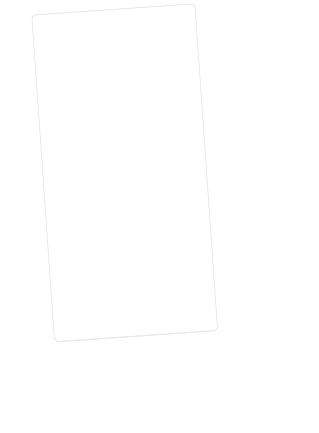
t = 0.00 s
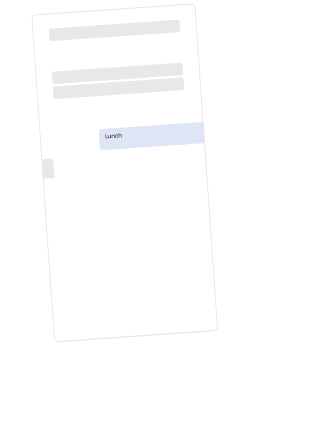
t = 1.00 s
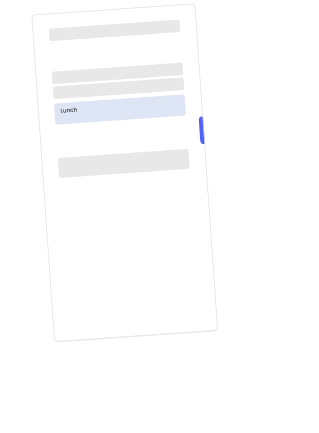
t = 2.00 s
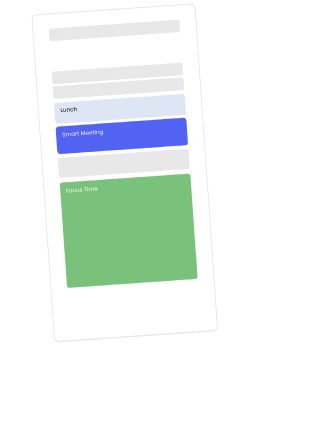
t = 3.00 s
t = 4.00 s: frame unchanged from t = 3.00 s, image omitted
t = 5.00 s: frame unchanged from t = 0.00 s, image omitted

The animated SVG that drew these frames (rendered in a browser with its animation timeline set to each time). Animation: 20 SMIL elements (animate=3,animateMotion=7,animateTransform=10); one cycle of 5.00 s, repeats indefinitely.

<svg xmlns="http://www.w3.org/2000/svg" xmlns:xlink="http://www.w3.org/1999/xlink" preserveAspectRatio="xMidYMid meet" width="650" height="860" viewBox="-35 -20 800 1350" style="width:100%;height:100%; overflow:visible; transform: rotate(-4deg);"><defs><animateMotion repeatCount="indefinite" dur="5s" begin="0s" xlink:href="#_R_G_L_0_G_L_2_G_L_5_G" fill="freeze" keyTimes="0;0.1666667;0.3;0.6;1" path="M-252.24 626.01 C-252.24,626.01 -252.24,626.01 -252.24,626.01 C-252.24,626.01 261.76,626.01 261.76,626.01 C261.76,626.01 261.76,626.01 261.76,626.01 C261.76,626.01 261.76,626.01 261.76,626.01 " keyPoints="0;0;1;1;1" keySplines="0.333 0 0.667 1;0.333 0 0.667 1;0.333 0.333 0.833 0.833;0 0 0 0" calcMode="spline"/><animateTransform repeatCount="indefinite" dur="5s" begin="0s" xlink:href="#_R_G_L_0_G_L_2_G_L_5_G" fill="freeze" attributeName="transform" from="0.738 -99.007" to="0.738 -99.007" type="translate" additive="sum" keyTimes="0;1" values="0.738 -99.007;0.738 -99.007" keySplines="0 0 1 1" calcMode="spline"/><animateMotion repeatCount="indefinite" dur="5s" begin="0s" xlink:href="#_R_G_L_0_G_L_2_G_L_4_G" fill="freeze" keyTimes="0;0.38;0.4733333;0.6;1" path="M782.5 542.7 C782.5,542.7 782.5,542.7 782.5,542.7 C782.5,542.7 262.5,542.7 262.5,542.7 C262.5,542.7 262.5,542.7 262.5,542.7 C262.5,542.7 262.5,542.7 262.5,542.7 " keyPoints="0;0;1;1;1" keySplines="0.333 0 0.667 1;0.333 0 0.667 1;0.333 0.333 0.833 0.833;0 0 0 0" calcMode="spline"/><animateTransform repeatCount="indefinite" dur="5s" begin="0s" xlink:href="#_R_G_L_0_G_L_2_G_L_4_G" fill="freeze" attributeName="transform" from="-262.5 -337.068" to="-262.5 -337.068" type="translate" additive="sum" keyTimes="0;1" values="-262.5 -337.068;-262.5 -337.068" keySplines="0 0 1 1" calcMode="spline"/><animateMotion repeatCount="indefinite" dur="5s" begin="0s" xlink:href="#_R_G_L_0_G_L_2_G_L_3_G" fill="freeze" keyTimes="0;0.1333333;0.2333333;0.3333333;0.4066667;0.4466667;0.6;1" path="M792.5 553.49 C792.5,553.49 792.5,553.49 792.5,553.49 C792.5,553.49 262.5,553.49 262.5,553.49 C262.5,553.49 262.5,553.49 262.5,553.49 C262.5,553.49 262.5,459.49 262.5,459.49 C262.5,459.49 262.5,459.49 262.5,459.49 C262.5,459.49 262.5,459.49 262.5,459.49 C262.5,459.49 262.5,459.49 262.5,459.49 " keyPoints="0;0;0.85;0.85;1;1;1;1" keySplines="0.333 0 0.667 1;0.333 0 0.667 1;0.333 0.333 0.667 0.667;0.333 0 0.667 1;0.333 0.333 0.833 0.833;0.167 0.167 0.833 0.833;0 0 0 0" calcMode="spline"/><animateTransform repeatCount="indefinite" dur="5s" begin="0s" xlink:href="#_R_G_L_0_G_L_2_G_L_3_G" fill="freeze" attributeName="transform" from="-262.5 -256.17" to="-262.5 -256.17" type="translate" additive="sum" keyTimes="0;1" values="-262.5 -256.17;-262.5 -256.17" keySplines="0 0 1 1" calcMode="spline"/><animateMotion repeatCount="indefinite" dur="5s" begin="0s" xlink:href="#_R_G_L_0_G_L_2_G_L_2_G" fill="freeze" keyTimes="0;0.1;0.2;1" path="M-268.24 385.09 C-268.24,385.09 -268.24,385.09 -268.24,385.09 C-268.24,385.09 261.76,385.09 261.76,385.09 C261.76,385.09 261.76,385.09 261.76,385.09 " keyPoints="0;0;1;1" keySplines="0.333 0 0.667 1;0.333 0 0.667 1;0.333 0.333 0.667 0.667" calcMode="spline"/><animateTransform repeatCount="indefinite" dur="5s" begin="0s" xlink:href="#_R_G_L_0_G_L_2_G_L_2_G" fill="freeze" attributeName="transform" from="1 0.63468" to="1 0.63468" type="scale" additive="sum" keyTimes="0;1" values="1 0.63468;1 0.63468" keySplines="0 0 1 1" calcMode="spline"/><animateTransform repeatCount="indefinite" dur="5s" begin="0s" xlink:href="#_R_G_L_0_G_L_2_G_L_2_G" fill="freeze" attributeName="transform" from="0.738 -99.007" to="0.738 -99.007" type="translate" additive="sum" keyTimes="0;1" values="0.738 -99.007;0.738 -99.007" keySplines="0 0 1 1" calcMode="spline"/><animateMotion repeatCount="indefinite" dur="5s" begin="0s" xlink:href="#_R_G_L_0_G_L_2_G_L_1_G" fill="freeze" keyTimes="0;0.0666667;0.1666667;1" path="M781.76 337.41 C781.76,337.41 781.76,337.41 781.76,337.41 C781.76,337.41 261.76,337.41 261.76,337.41 C261.76,337.41 261.76,337.41 261.76,337.41 " keyPoints="0;0;1;1" keySplines="0.333 0 0.667 1;0.333 0 0.667 1;0.333 0.333 0.667 0.667" calcMode="spline"/><animateTransform repeatCount="indefinite" dur="5s" begin="0s" xlink:href="#_R_G_L_0_G_L_2_G_L_1_G" fill="freeze" attributeName="transform" from="1 0.63468" to="1 0.63468" type="scale" additive="sum" keyTimes="0;1" values="1 0.63468;1 0.63468" keySplines="0 0 1 1" calcMode="spline"/><animateTransform repeatCount="indefinite" dur="5s" begin="0s" xlink:href="#_R_G_L_0_G_L_2_G_L_1_G" fill="freeze" attributeName="transform" from="0.738 -99.007" to="0.738 -99.007" type="translate" additive="sum" keyTimes="0;1" values="0.738 -99.007;0.738 -99.007" keySplines="0 0 1 1" calcMode="spline"/><animateMotion repeatCount="indefinite" dur="5s" begin="0s" xlink:href="#_R_G_L_0_G_L_2_G_L_0_G" fill="freeze" keyTimes="0;0.0333333;0.1333333;0.6;1" path="M-258.24 199.49 C-258.24,199.49 -258.24,199.49 -258.24,199.49 C-258.24,199.49 261.76,199.49 261.76,199.49 C261.76,199.49 261.76,199.49 261.76,199.49 C261.76,199.49 261.76,199.49 261.76,199.49 " keyPoints="0;0;1;1;1" keySplines="0.333 0 0.667 1;0.333 0 0.667 1;0.333 0.333 0.833 0.833;0 0 0 0" calcMode="spline"/><animateTransform repeatCount="indefinite" dur="5s" begin="0s" xlink:href="#_R_G_L_0_G_L_2_G_L_0_G" fill="freeze" attributeName="transform" from="1 0.63468" to="1 0.63468" type="scale" additive="sum" keyTimes="0;1" values="1 0.63468;1 0.63468" keySplines="0 0 1 1" calcMode="spline"/><animateTransform repeatCount="indefinite" dur="5s" begin="0s" xlink:href="#_R_G_L_0_G_L_2_G_L_0_G" fill="freeze" attributeName="transform" from="0.738 -99.007" to="0.738 -99.007" type="translate" additive="sum" keyTimes="0;1" values="0.738 -99.007;0.738 -99.007" keySplines="0 0 1 1" calcMode="spline"/><animate repeatCount="indefinite" dur="5s" begin="0s" xlink:href="#_R_G_L_0_G_L_2_G" fill="freeze" attributeName="opacity" from="1" to="0.01" keyTimes="0;0.98;1" values="1;1;0.01" keySplines="0.333 0 0.667 1;0.333 0 0.667 1" calcMode="spline"/><animate repeatCount="indefinite" dur="5s" begin="0s" xlink:href="#_R_G_L_0_G_L_1_G" fill="freeze" attributeName="opacity" from="1" to="0.01" keyTimes="0;0.98;1" values="1;1;0.01" keySplines="0.333 0 0.667 1;0.333 0 0.667 1" calcMode="spline"/><animateMotion repeatCount="indefinite" dur="5s" begin="0s" xlink:href="#_R_G_L_0_G_L_1_G" fill="freeze" keyTimes="0;0.4666667;0.6;1" path="M262.5 1599.79 C262.5,1599.79 262.5,1599.79 262.5,1599.79 C262.5,1599.79 262.5,705.79 262.5,705.79 C262.5,705.79 262.5,705.79 262.5,705.79 " keyPoints="0;0;1;1" keySplines="0.333 0 0.667 1;0.333 0 0.667 1;0 0 0 0" calcMode="spline"/><animateTransform repeatCount="indefinite" dur="5s" begin="0s" xlink:href="#_R_G_L_0_G_L_1_G" fill="freeze" attributeName="transform" from="-262.5 -826.189" to="-262.5 -826.189" type="translate" additive="sum" keyTimes="0;1" values="-262.5 -826.189;-262.5 -826.189" keySplines="0 0 1 1" calcMode="spline"/><animate attributeType="XML" attributeName="opacity" dur="5s" from="0" to="1" xlink:href="#time_group"/><clipPath id="crop-x">
  <rect x="0" y="0" width="525" height="50000" />
</clipPath></defs><g clip-path="url(#crop-x)"><g id="_R_G"><g id="_R_G_L_0_G"><g id="_R_G_L_0_G_L_3_G" transform=" translate(262.5, 525) translate(-0.826, 0.494)"><path id="_R_G_L_0_G_L_3_G_D_0_P_0" fill="#ffffff" fill-opacity="1" fill-rule="nonzero" d=" M262.95 -509.52 C262.95,-509.52 262.95,508.53 262.95,508.53 C262.95,516.81 256.23,523.53 247.95,523.53 C247.95,523.53 -246.3,523.53 -246.3,523.53 C-254.58,523.53 -261.3,516.81 -261.3,508.53 C-261.3,508.53 -261.3,-509.52 -261.3,-509.52 C-261.3,-517.8 -254.58,-524.52 -246.3,-524.52 C-246.3,-524.52 247.95,-524.52 247.95,-524.52 C256.23,-524.52 262.95,-517.8 262.95,-509.52z "/><path id="_R_G_L_0_G_L_3_G_D_1_P_0" stroke="#e8e8e8" stroke-linecap="round" stroke-linejoin="round" fill="none" stroke-width="3" stroke-opacity="1" d=" M262.95 -509.52 C262.95,-509.52 262.95,508.53 262.95,508.53 C262.95,516.81 256.23,523.53 247.95,523.53 C247.95,523.53 -246.3,523.53 -246.3,523.53 C-254.58,523.53 -261.3,516.81 -261.3,508.53 C-261.3,508.53 -261.3,-509.52 -261.3,-509.52 C-261.3,-517.8 -254.58,-524.52 -246.3,-524.52 C-246.3,-524.52 247.95,-524.52 247.95,-524.52 C256.23,-524.52 262.95,-517.8 262.95,-509.52z "/></g><g id="_R_G_L_0_G_L_2_G" transform=" translate(262.5, 394) translate(-262.5, -525)"><g id="_R_G_L_0_G_L_2_G_L_5_G"><path id="_R_G_L_0_G_L_2_G_L_5_G_D_0_P_0" fill="#e8e8e8" fill-opacity="1" fill-rule="nonzero" d=" M208.74 75.17 C208.74,75.17 208.74,122.84 208.74,122.84 C208.74,127.26 205.16,130.84 200.74,130.84 C200.74,130.84 -202.22,130.84 -202.22,130.84 C-206.64,130.84 -210.22,127.26 -210.22,122.84 C-210.22,122.84 -210.22,75.17 -210.22,75.17 C-210.22,70.76 -206.64,67.17 -202.22,67.17 C-202.22,67.17 200.74,67.17 200.74,67.17 C205.16,67.17 208.74,70.76 208.74,75.17z "/></g><g id="_R_G_L_0_G_L_2_G_L_4_G"><g id="_R_G_L_0_G_L_2_G_L_4_G_L_1_G" transform=" translate(261.762, 332.3) scale(1, 1.38809) translate(0.738, -99.007)"><path id="_R_G_L_0_G_L_2_G_L_4_G_L_1_G_D_0_P_0" fill="#5263f3" fill-opacity="1" fill-rule="nonzero" d=" M208.74 75.17 C208.74,75.17 208.74,122.84 208.74,122.84 C208.74,127.26 205.16,130.84 200.74,130.84 C200.74,130.84 -202.22,130.84 -202.22,130.84 C-206.64,130.84 -210.22,127.26 -210.22,122.84 C-210.22,122.84 -210.22,75.17 -210.22,75.17 C-210.22,70.76 -206.64,67.17 -202.22,67.17 C-202.22,67.17 200.74,67.17 200.74,67.17 C205.16,67.17 208.74,70.76 208.74,75.17z "/></g><g id="_R_G_L_0_G_L_2_G_L_4_G_L_0_G" transform=" translate(122.41, 314.267) translate(33.841, 10.918)"><path id="_R_G_L_0_G_L_2_G_L_4_G_L_0_G_D_0_P_0" fill="#ffffff" fill-opacity="1" fill-rule="nonzero" d=" M44.09 -9.1 C44.09,-8.36 43.94,-7.7 43.64,-7.15 C43.34,-6.59 42.93,-6.16 42.43,-5.87 C41.92,-5.57 41.35,-5.43 40.74,-5.43 C40.13,-5.43 39.57,-5.57 39.07,-5.87 C38.56,-6.16 38.16,-6.59 37.86,-7.15 C37.56,-7.7 37.41,-8.36 37.41,-9.12 C37.41,-9.86 37.56,-10.51 37.86,-11.06 C38.16,-11.61 38.56,-12.03 39.07,-12.32 C39.57,-12.61 40.13,-12.75 40.74,-12.75 C41.35,-12.75 41.92,-12.61 42.43,-12.31 C42.93,-12.02 43.34,-11.6 43.64,-11.04 C43.94,-10.49 44.09,-9.84 44.09,-9.1z  M40.42 -14.18 C39.54,-14.18 38.75,-13.97 38.03,-13.55 C37.32,-13.13 36.76,-12.53 36.35,-11.77 C35.94,-11.01 35.74,-10.13 35.74,-9.12 C35.74,-8.12 35.94,-7.23 36.35,-6.45 C36.76,-5.67 37.32,-5.07 38.03,-4.64 C38.75,-4.2 39.54,-3.99 40.42,-3.99 C41.27,-3.99 42.01,-4.18 42.65,-4.56 C43.29,-4.95 43.77,-5.43 44.09,-6 C44.09,-6 44.09,-3.93 44.09,-3.93 C44.09,-2.91 43.81,-2.12 43.24,-1.56 C42.67,-0.99 41.93,-0.71 41.03,-0.71 C40.24,-0.71 39.56,-0.89 39,-1.26 C38.43,-1.63 38.06,-2.11 37.88,-2.71 C37.88,-2.71 36.26,-2.71 36.26,-2.71 C36.42,-1.65 36.93,-0.82 37.79,-0.21 C38.65,0.4 39.73,0.71 41.03,0.71 C41.98,0.71 42.81,0.51 43.52,0.12 C44.24,-0.28 44.79,-0.83 45.17,-1.53 C45.55,-2.23 45.75,-3.03 45.75,-3.93 C45.75,-3.93 45.75,-14.01 45.75,-14.01 C45.75,-14.01 44.09,-14.01 44.09,-14.01 C44.09,-14.01 44.09,-12.21 44.09,-12.21 C43.78,-12.78 43.3,-13.25 42.66,-13.62 C42.02,-13.99 41.27,-14.18 40.42,-14.18z "/><path id="_R_G_L_0_G_L_2_G_L_4_G_L_0_G_D_1_P_0" fill="#ffffff" fill-opacity="1" fill-rule="nonzero" d=" M29.64 -14.19 C28.96,-14.19 28.35,-14.06 27.79,-13.78 C27.23,-13.5 26.79,-13.11 26.47,-12.61 C26.47,-12.61 26.47,-14.01 26.47,-14.01 C26.47,-14.01 24.83,-14.01 24.83,-14.01 C24.83,-14.01 24.83,-4.15 24.83,-4.15 C24.83,-4.15 26.47,-4.15 26.47,-4.15 C26.47,-4.15 26.47,-9.6 26.47,-9.6 C26.47,-10.64 26.72,-11.42 27.23,-11.96 C27.74,-12.5 28.43,-12.77 29.29,-12.77 C30.15,-12.77 30.82,-12.51 31.31,-11.99 C31.8,-11.47 32.05,-10.71 32.05,-9.73 C32.05,-9.73 32.05,-4.15 32.05,-4.15 C32.05,-4.15 33.67,-4.15 33.67,-4.15 C33.67,-4.15 33.67,-9.96 33.67,-9.96 C33.67,-11.33 33.3,-12.38 32.55,-13.1 C31.81,-13.83 30.84,-14.19 29.64,-14.19z "/><path id="_R_G_L_0_G_L_2_G_L_4_G_L_0_G_D_2_P_0" fill="#ffffff" fill-opacity="1" fill-rule="nonzero" d=" M20.4 -14.01 C20.4,-14.01 20.4,-4.15 20.4,-4.15 C20.4,-4.15 22.04,-4.15 22.04,-4.15 C22.04,-4.15 22.04,-14.01 22.04,-14.01 C22.04,-14.01 20.4,-14.01 20.4,-14.01z  M21.25 -15.62 C21.55,-15.62 21.8,-15.72 22.01,-15.94 C22.22,-16.16 22.33,-16.42 22.33,-16.73 C22.33,-17.04 22.22,-17.31 22.01,-17.52 C21.8,-17.74 21.55,-17.85 21.25,-17.85 C20.94,-17.85 20.67,-17.74 20.46,-17.52 C20.24,-17.31 20.13,-17.04 20.13,-16.73 C20.13,-16.42 20.24,-16.16 20.46,-15.94 C20.67,-15.72 20.94,-15.62 21.25,-15.62z "/><path id="_R_G_L_0_G_L_2_G_L_4_G_L_0_G_D_3_P_0" fill="#ffffff" fill-opacity="1" fill-rule="nonzero" d=" M18.42 -12.66 C18.42,-12.66 18.42,-14.01 18.42,-14.01 C18.42,-14.01 15.85,-14.01 15.85,-14.01 C15.85,-14.01 15.85,-16.5 15.85,-16.5 C15.85,-16.5 14.21,-16.5 14.21,-16.5 C14.21,-16.5 14.21,-14.01 14.21,-14.01 C14.21,-14.01 12.93,-14.01 12.93,-14.01 C12.93,-14.01 12.93,-12.66 12.93,-12.66 C12.93,-12.66 14.21,-12.66 14.21,-12.66 C14.21,-12.66 14.21,-6.85 14.21,-6.85 C14.21,-5.89 14.44,-5.2 14.89,-4.78 C15.35,-4.36 16.03,-4.15 16.95,-4.15 C16.95,-4.15 18.42,-4.15 18.42,-4.15 C18.42,-4.15 18.42,-5.54 18.42,-5.54 C18.42,-5.54 17.22,-5.54 17.22,-5.54 C16.71,-5.54 16.36,-5.63 16.15,-5.83 C15.95,-6.03 15.85,-6.37 15.85,-6.85 C15.85,-6.85 15.85,-12.66 15.85,-12.66 C15.85,-12.66 18.42,-12.66 18.42,-12.66z "/><path id="_R_G_L_0_G_L_2_G_L_4_G_L_0_G_D_4_P_0" fill="#ffffff" fill-opacity="1" fill-rule="nonzero" d=" M10 -9.8 C10,-9.8 3.77,-9.8 3.77,-9.8 C3.85,-10.74 4.19,-11.47 4.77,-12 C5.35,-12.53 6.06,-12.79 6.88,-12.79 C7.46,-12.79 7.99,-12.67 8.46,-12.44 C8.93,-12.2 9.31,-11.86 9.58,-11.41 C9.86,-10.96 10,-10.43 10,-9.8z  M11.69 -9.46 C11.69,-10.36 11.5,-11.17 11.11,-11.88 C10.72,-12.59 10.16,-13.16 9.44,-13.56 C8.72,-13.97 7.89,-14.18 6.96,-14.18 C6,-14.18 5.15,-13.97 4.41,-13.55 C3.67,-13.14 3.1,-12.55 2.69,-11.78 C2.28,-11.01 2.08,-10.12 2.08,-9.1 C2.08,-8.08 2.29,-7.18 2.71,-6.41 C3.13,-5.63 3.71,-5.04 4.45,-4.62 C5.18,-4.2 6.02,-3.99 6.96,-3.99 C8.13,-3.99 9.12,-4.28 9.91,-4.88 C10.7,-5.47 11.23,-6.24 11.49,-7.19 C11.49,-7.19 9.73,-7.19 9.73,-7.19 C9.54,-6.64 9.2,-6.2 8.73,-5.87 C8.25,-5.54 7.66,-5.37 6.96,-5.37 C6.09,-5.37 5.36,-5.65 4.75,-6.19 C4.15,-6.74 3.81,-7.5 3.75,-8.47 C3.75,-8.47 11.64,-8.47 11.64,-8.47 C11.67,-8.82 11.69,-9.15 11.69,-9.46z "/><path id="_R_G_L_0_G_L_2_G_L_4_G_L_0_G_D_5_P_0" fill="#ffffff" fill-opacity="1" fill-rule="nonzero" d=" M-1.16 -9.8 C-1.16,-9.8 -7.39,-9.8 -7.39,-9.8 C-7.31,-10.74 -6.97,-11.47 -6.39,-12 C-5.81,-12.53 -5.1,-12.79 -4.28,-12.79 C-3.7,-12.79 -3.17,-12.67 -2.7,-12.44 C-2.23,-12.2 -1.85,-11.86 -1.58,-11.41 C-1.3,-10.96 -1.16,-10.43 -1.16,-9.8z  M0.53 -9.46 C0.53,-10.36 0.34,-11.17 -0.05,-11.88 C-0.44,-12.59 -1,-13.16 -1.72,-13.56 C-2.44,-13.97 -3.27,-14.18 -4.2,-14.18 C-5.16,-14.18 -6.01,-13.97 -6.75,-13.55 C-7.49,-13.14 -8.06,-12.55 -8.47,-11.78 C-8.88,-11.01 -9.08,-10.12 -9.08,-9.1 C-9.08,-8.08 -8.87,-7.18 -8.45,-6.41 C-8.03,-5.63 -7.45,-5.04 -6.71,-4.62 C-5.98,-4.2 -5.14,-3.99 -4.2,-3.99 C-3.03,-3.99 -2.04,-4.28 -1.25,-4.88 C-0.46,-5.47 0.07,-6.24 0.33,-7.19 C0.33,-7.19 -1.43,-7.19 -1.43,-7.19 C-1.62,-6.64 -1.96,-6.2 -2.43,-5.87 C-2.9,-5.54 -3.5,-5.37 -4.2,-5.37 C-5.07,-5.37 -5.8,-5.65 -6.41,-6.19 C-7.01,-6.74 -7.35,-7.5 -7.41,-8.47 C-7.41,-8.47 0.48,-8.47 0.48,-8.47 C0.51,-8.82 0.53,-9.15 0.53,-9.46z "/><path id="_R_G_L_0_G_L_2_G_L_4_G_L_0_G_D_6_P_0" fill="#ffffff" fill-opacity="1" fill-rule="nonzero" d=" M-12.99 -16.61 C-12.99,-16.61 -17.6,-6.31 -17.6,-6.31 C-17.6,-6.31 -22.2,-16.61 -22.2,-16.61 C-22.2,-16.61 -23.97,-16.61 -23.97,-16.61 C-23.97,-16.61 -23.97,-4.15 -23.97,-4.15 C-23.97,-4.15 -22.33,-4.15 -22.33,-4.15 C-22.33,-4.15 -22.33,-13.46 -22.33,-13.46 C-22.33,-13.46 -18.17,-4.15 -18.17,-4.15 C-18.17,-4.15 -17.02,-4.15 -17.02,-4.15 C-17.02,-4.15 -12.88,-13.44 -12.88,-13.44 C-12.88,-13.44 -12.88,-4.15 -12.88,-4.15 C-12.88,-4.15 -11.24,-4.15 -11.24,-4.15 C-11.24,-4.15 -11.24,-16.61 -11.24,-16.61 C-11.24,-16.61 -12.99,-16.61 -12.99,-16.61z "/><path id="_R_G_L_0_G_L_2_G_L_4_G_L_0_G_D_7_P_0" fill="#ffffff" fill-opacity="1" fill-rule="nonzero" d=" M-30.75 -12.66 C-30.75,-12.66 -30.75,-14.01 -30.75,-14.01 C-30.75,-14.01 -33.33,-14.01 -33.33,-14.01 C-33.33,-14.01 -33.33,-16.5 -33.33,-16.5 C-33.33,-16.5 -34.97,-16.5 -34.97,-16.5 C-34.97,-16.5 -34.97,-14.01 -34.97,-14.01 C-34.97,-14.01 -36.24,-14.01 -36.24,-14.01 C-36.24,-14.01 -36.24,-12.66 -36.24,-12.66 C-36.24,-12.66 -34.97,-12.66 -34.97,-12.66 C-34.97,-12.66 -34.97,-6.85 -34.97,-6.85 C-34.97,-5.89 -34.74,-5.2 -34.28,-4.78 C-33.83,-4.36 -33.14,-4.15 -32.23,-4.15 C-32.23,-4.15 -30.75,-4.15 -30.75,-4.15 C-30.75,-4.15 -30.75,-5.54 -30.75,-5.54 C-30.75,-5.54 -31.96,-5.54 -31.96,-5.54 C-32.46,-5.54 -32.82,-5.63 -33.02,-5.83 C-33.23,-6.03 -33.33,-6.37 -33.33,-6.85 C-33.33,-6.85 -33.33,-12.66 -33.33,-12.66 C-33.33,-12.66 -30.75,-12.66 -30.75,-12.66z "/><path id="_R_G_L_0_G_L_2_G_L_4_G_L_0_G_D_8_P_0" fill="#ffffff" fill-opacity="1" fill-rule="nonzero" d=" M-40.4 -12.41 C-40.4,-12.41 -40.4,-14.01 -40.4,-14.01 C-40.4,-14.01 -42.04,-14.01 -42.04,-14.01 C-42.04,-14.01 -42.04,-4.15 -42.04,-4.15 C-42.04,-4.15 -40.4,-4.15 -40.4,-4.15 C-40.4,-4.15 -40.4,-9.51 -40.4,-9.51 C-40.4,-11.51 -39.48,-12.5 -37.65,-12.5 C-37.65,-12.5 -37.22,-12.5 -37.22,-12.5 C-37.22,-12.5 -37.22,-14.19 -37.22,-14.19 C-37.98,-14.19 -38.63,-14.04 -39.17,-13.73 C-39.7,-13.41 -40.11,-12.98 -40.4,-12.41z "/><path id="_R_G_L_0_G_L_2_G_L_4_G_L_0_G_D_9_P_0" fill="#ffffff" fill-opacity="1" fill-rule="nonzero" d=" M-46.47 -9.1 C-46.47,-8.36 -46.62,-7.7 -46.92,-7.15 C-47.22,-6.59 -47.62,-6.16 -48.13,-5.87 C-48.64,-5.57 -49.2,-5.43 -49.82,-5.43 C-50.43,-5.43 -50.99,-5.57 -51.49,-5.87 C-51.99,-6.16 -52.4,-6.59 -52.7,-7.15 C-53,-7.7 -53.15,-8.36 -53.15,-9.12 C-53.15,-9.86 -53,-10.51 -52.7,-11.06 C-52.4,-11.61 -51.99,-12.03 -51.49,-12.32 C-50.99,-12.61 -50.43,-12.75 -49.82,-12.75 C-49.2,-12.75 -48.64,-12.61 -48.13,-12.31 C-47.62,-12.02 -47.22,-11.6 -46.92,-11.04 C-46.62,-10.49 -46.47,-9.84 -46.47,-9.1z  M-54.82 -9.12 C-54.82,-8.12 -54.62,-7.23 -54.21,-6.45 C-53.8,-5.67 -53.24,-5.07 -52.53,-4.64 C-51.83,-4.2 -51.03,-3.99 -50.16,-3.99 C-49.31,-3.99 -48.56,-4.18 -47.92,-4.55 C-47.27,-4.93 -46.79,-5.41 -46.47,-5.99 C-46.47,-5.99 -46.47,-4.15 -46.47,-4.15 C-46.47,-4.15 -44.81,-4.15 -44.81,-4.15 C-44.81,-4.15 -44.81,-14.01 -44.81,-14.01 C-44.81,-14.01 -46.47,-14.01 -46.47,-14.01 C-46.47,-14.01 -46.47,-12.21 -46.47,-12.21 C-46.78,-12.78 -47.25,-13.25 -47.89,-13.62 C-48.53,-13.99 -49.28,-14.18 -50.14,-14.18 C-51.02,-14.18 -51.81,-13.97 -52.52,-13.55 C-53.24,-13.13 -53.8,-12.53 -54.21,-11.77 C-54.62,-11.01 -54.82,-10.13 -54.82,-9.12z "/><path id="_R_G_L_0_G_L_2_G_L_4_G_L_0_G_D_10_P_0" fill="#ffffff" fill-opacity="1" fill-rule="nonzero" d=" M-60.89 -14.19 C-61.67,-14.19 -62.37,-14 -63.01,-13.62 C-63.65,-13.23 -64.1,-12.69 -64.38,-12 C-64.69,-12.72 -65.16,-13.26 -65.8,-13.64 C-66.44,-14.01 -67.17,-14.19 -68,-14.19 C-68.66,-14.19 -69.26,-14.06 -69.81,-13.78 C-70.35,-13.5 -70.79,-13.11 -71.11,-12.59 C-71.11,-12.59 -71.11,-14.01 -71.11,-14.01 C-71.11,-14.01 -72.75,-14.01 -72.75,-14.01 C-72.75,-14.01 -72.75,-4.15 -72.75,-4.15 C-72.75,-4.15 -71.11,-4.15 -71.11,-4.15 C-71.11,-4.15 -71.11,-9.59 -71.11,-9.59 C-71.11,-10.62 -70.86,-11.41 -70.35,-11.95 C-69.85,-12.5 -69.17,-12.77 -68.32,-12.77 C-67.49,-12.77 -66.84,-12.51 -66.35,-11.99 C-65.86,-11.47 -65.62,-10.71 -65.62,-9.73 C-65.62,-9.73 -65.62,-4.15 -65.62,-4.15 C-65.62,-4.15 -64,-4.15 -64,-4.15 C-64,-4.15 -64,-9.59 -64,-9.59 C-64,-10.62 -63.75,-11.41 -63.24,-11.95 C-62.74,-12.5 -62.06,-12.77 -61.21,-12.77 C-60.38,-12.77 -59.72,-12.51 -59.24,-11.99 C-58.75,-11.47 -58.51,-10.71 -58.51,-9.73 C-58.51,-9.73 -58.51,-4.15 -58.51,-4.15 C-58.51,-4.15 -56.89,-4.15 -56.89,-4.15 C-56.89,-4.15 -56.89,-9.96 -56.89,-9.96 C-56.89,-10.88 -57.06,-11.65 -57.41,-12.29 C-57.76,-12.92 -58.23,-13.4 -58.83,-13.72 C-59.43,-14.03 -60.12,-14.19 -60.89,-14.19z "/><path id="_R_G_L_0_G_L_2_G_L_4_G_L_0_G_D_11_P_0" fill="#ffffff" fill-opacity="1" fill-rule="nonzero" d=" M-79.34 -4.02 C-78.47,-4.02 -77.72,-4.19 -77.09,-4.53 C-76.45,-4.86 -75.97,-5.3 -75.65,-5.84 C-75.32,-6.38 -75.16,-6.96 -75.16,-7.57 C-75.16,-8.36 -75.34,-8.99 -75.7,-9.45 C-76.06,-9.91 -76.49,-10.25 -77,-10.48 C-77.5,-10.7 -78.17,-10.92 -78.99,-11.15 C-79.68,-11.34 -80.21,-11.51 -80.59,-11.66 C-80.96,-11.81 -81.28,-12.03 -81.54,-12.32 C-81.8,-12.61 -81.93,-12.98 -81.93,-13.44 C-81.93,-14.07 -81.71,-14.57 -81.28,-14.92 C-80.85,-15.28 -80.29,-15.45 -79.61,-15.45 C-78.87,-15.45 -78.29,-15.27 -77.84,-14.9 C-77.4,-14.54 -77.15,-14.12 -77.09,-13.64 C-77.09,-13.64 -75.29,-13.64 -75.29,-13.64 C-75.38,-14.61 -75.81,-15.39 -76.56,-15.98 C-77.31,-16.56 -78.27,-16.86 -79.44,-16.86 C-80.26,-16.86 -80.98,-16.71 -81.61,-16.43 C-82.24,-16.14 -82.73,-15.73 -83.08,-15.2 C-83.43,-14.67 -83.6,-14.07 -83.6,-13.38 C-83.6,-12.6 -83.42,-11.98 -83.07,-11.52 C-82.72,-11.06 -82.29,-10.72 -81.79,-10.5 C-81.29,-10.29 -80.63,-10.07 -79.8,-9.86 C-79.13,-9.68 -78.6,-9.51 -78.2,-9.35 C-77.81,-9.2 -77.48,-8.97 -77.21,-8.67 C-76.95,-8.37 -76.82,-7.98 -76.82,-7.5 C-76.82,-6.89 -77.04,-6.38 -77.49,-5.99 C-77.94,-5.6 -78.56,-5.41 -79.34,-5.41 C-80.15,-5.41 -80.77,-5.61 -81.2,-6.01 C-81.62,-6.41 -81.87,-6.91 -81.93,-7.5 C-81.93,-7.5 -83.67,-7.5 -83.67,-7.5 C-83.66,-6.81 -83.47,-6.21 -83.1,-5.69 C-82.73,-5.17 -82.21,-4.76 -81.56,-4.46 C-80.9,-4.17 -80.16,-4.02 -79.34,-4.02z "/></g></g><g id="_R_G_L_0_G_L_2_G_L_3_G"><g id="_R_G_L_0_G_L_2_G_L_3_G_L_1_G" transform=" translate(261.762, 247.894) scale(1, 1.06199) translate(0.738, -99.007)"><path id="_R_G_L_0_G_L_2_G_L_3_G_L_1_G_D_0_P_0" fill="#dee5f4" fill-opacity="1" fill-rule="nonzero" d=" M208.74 75.17 C208.74,75.17 208.74,122.84 208.74,122.84 C208.74,127.26 205.16,130.84 200.74,130.84 C200.74,130.84 -202.22,130.84 -202.22,130.84 C-206.64,130.84 -210.22,127.26 -210.22,122.84 C-210.22,122.84 -210.22,75.17 -210.22,75.17 C-210.22,70.76 -206.64,67.17 -202.22,67.17 C-202.22,67.17 200.74,67.17 200.74,67.17 C205.16,67.17 208.74,70.76 208.74,75.17z "/></g><g id="_R_G_L_0_G_L_2_G_L_3_G_L_0_G" transform=" translate(122.41, 238.267) translate(33.841, 10.918)"><path id="_R_G_L_0_G_L_2_G_L_3_G_L_0_G_D_0_P_0" fill="#000000" fill-opacity="1" fill-rule="nonzero" d=" M-36.68 -14.19 C-37.38,-14.19 -38.02,-14.06 -38.59,-13.78 C-39.16,-13.5 -39.61,-13.11 -39.93,-12.61 C-39.93,-12.61 -39.93,-17.47 -39.93,-17.47 C-39.93,-17.47 -41.57,-17.47 -41.57,-17.47 C-41.57,-17.47 -41.57,-4.15 -41.57,-4.15 C-41.57,-4.15 -39.93,-4.15 -39.93,-4.15 C-39.93,-4.15 -39.93,-9.6 -39.93,-9.6 C-39.93,-10.64 -39.68,-11.42 -39.17,-11.96 C-38.66,-12.5 -37.97,-12.77 -37.11,-12.77 C-36.26,-12.77 -35.58,-12.51 -35.09,-11.99 C-34.6,-11.47 -34.35,-10.71 -34.35,-9.73 C-34.35,-9.73 -34.35,-4.15 -34.35,-4.15 C-34.35,-4.15 -32.73,-4.15 -32.73,-4.15 C-32.73,-4.15 -32.73,-9.96 -32.73,-9.96 C-32.73,-10.88 -32.9,-11.65 -33.25,-12.29 C-33.59,-12.92 -34.06,-13.4 -34.66,-13.72 C-35.26,-14.03 -35.93,-14.19 -36.68,-14.19z "/><path id="_R_G_L_0_G_L_2_G_L_3_G_L_0_G_D_1_P_0" fill="#000000" fill-opacity="1" fill-rule="nonzero" d=" M-53.11 -9.1 C-53.11,-8.07 -52.91,-7.17 -52.5,-6.4 C-52.09,-5.63 -51.52,-5.04 -50.8,-4.62 C-50.07,-4.2 -49.24,-3.99 -48.3,-3.99 C-47.12,-3.99 -46.13,-4.29 -45.33,-4.9 C-44.54,-5.5 -44.01,-6.31 -43.75,-7.32 C-43.75,-7.32 -45.51,-7.32 -45.51,-7.32 C-45.69,-6.69 -46.02,-6.21 -46.5,-5.88 C-46.98,-5.54 -47.58,-5.37 -48.3,-5.37 C-49.24,-5.37 -50,-5.7 -50.57,-6.35 C-51.15,-6.99 -51.44,-7.91 -51.44,-9.1 C-51.44,-10.28 -51.15,-11.18 -50.57,-11.83 C-50,-12.47 -49.24,-12.79 -48.3,-12.79 C-47.58,-12.79 -46.98,-12.62 -46.49,-12.27 C-46.01,-11.92 -45.68,-11.45 -45.51,-10.85 C-45.51,-10.85 -43.75,-10.85 -43.75,-10.85 C-44,-11.89 -44.52,-12.71 -45.31,-13.29 C-46.09,-13.88 -47.09,-14.18 -48.3,-14.18 C-49.24,-14.18 -50.07,-13.97 -50.8,-13.55 C-51.52,-13.13 -52.09,-12.53 -52.5,-11.77 C-52.91,-11.01 -53.11,-10.12 -53.11,-9.1z "/><path id="_R_G_L_0_G_L_2_G_L_3_G_L_0_G_D_2_P_0" fill="#000000" fill-opacity="1" fill-rule="nonzero" d=" M-59.21 -14.19 C-59.88,-14.19 -60.5,-14.06 -61.06,-13.78 C-61.61,-13.5 -62.06,-13.11 -62.38,-12.61 C-62.38,-12.61 -62.38,-14.01 -62.38,-14.01 C-62.38,-14.01 -64.02,-14.01 -64.02,-14.01 C-64.02,-14.01 -64.02,-4.15 -64.02,-4.15 C-64.02,-4.15 -62.38,-4.15 -62.38,-4.15 C-62.38,-4.15 -62.38,-9.6 -62.38,-9.6 C-62.38,-10.64 -62.12,-11.42 -61.61,-11.96 C-61.1,-12.5 -60.42,-12.77 -59.55,-12.77 C-58.7,-12.77 -58.03,-12.51 -57.54,-11.99 C-57.05,-11.47 -56.8,-10.71 -56.8,-9.73 C-56.8,-9.73 -56.8,-4.15 -56.8,-4.15 C-56.8,-4.15 -55.18,-4.15 -55.18,-4.15 C-55.18,-4.15 -55.18,-9.96 -55.18,-9.96 C-55.18,-11.33 -55.55,-12.38 -56.3,-13.1 C-57.04,-13.83 -58.01,-14.19 -59.21,-14.19z "/><path id="_R_G_L_0_G_L_2_G_L_3_G_L_0_G_D_3_P_0" fill="#000000" fill-opacity="1" fill-rule="nonzero" d=" M-68.43 -14.01 C-68.43,-14.01 -68.43,-8.6 -68.43,-8.6 C-68.43,-7.56 -68.68,-6.78 -69.18,-6.24 C-69.69,-5.7 -70.38,-5.43 -71.25,-5.43 C-72.11,-5.43 -72.78,-5.69 -73.27,-6.21 C-73.76,-6.73 -74.01,-7.48 -74.01,-8.45 C-74.01,-8.45 -74.01,-14.01 -74.01,-14.01 C-74.01,-14.01 -75.63,-14.01 -75.63,-14.01 C-75.63,-14.01 -75.63,-8.24 -75.63,-8.24 C-75.63,-7.32 -75.45,-6.55 -75.1,-5.91 C-74.74,-5.28 -74.26,-4.8 -73.65,-4.48 C-73.04,-4.16 -72.35,-4.01 -71.58,-4.01 C-70.91,-4.01 -70.29,-4.15 -69.73,-4.43 C-69.17,-4.71 -68.74,-5.1 -68.43,-5.61 C-68.43,-5.61 -68.43,-4.15 -68.43,-4.15 C-68.43,-4.15 -66.79,-4.15 -66.79,-4.15 C-66.79,-4.15 -66.79,-14.01 -66.79,-14.01 C-66.79,-14.01 -68.43,-14.01 -68.43,-14.01z "/><path id="_R_G_L_0_G_L_2_G_L_3_G_L_0_G_D_4_P_0" fill="#000000" fill-opacity="1" fill-rule="nonzero" d=" M-81.68 -16.7 C-81.68,-16.7 -83.31,-16.7 -83.31,-16.7 C-83.31,-16.7 -83.31,-4.15 -83.31,-4.15 C-83.31,-4.15 -77.28,-4.15 -77.28,-4.15 C-77.28,-4.15 -77.28,-5.48 -77.28,-5.48 C-77.28,-5.48 -81.68,-5.48 -81.68,-5.48 C-81.68,-5.48 -81.68,-16.7 -81.68,-16.7z "/></g></g><g id="_R_G_L_0_G_L_2_G_L_2_G"><path id="_R_G_L_0_G_L_2_G_L_2_G_D_0_P_0" fill="#e8e8e8" fill-opacity="1" fill-rule="nonzero" d=" M208.74 75.17 C208.74,75.17 208.74,122.84 208.74,122.84 C208.74,127.26 205.16,130.84 200.74,130.84 C200.74,130.84 -202.22,130.84 -202.22,130.84 C-206.64,130.84 -210.22,127.26 -210.22,122.84 C-210.22,122.84 -210.22,75.17 -210.22,75.17 C-210.22,70.76 -206.64,67.17 -202.22,67.17 C-202.22,67.17 200.74,67.17 200.74,67.17 C205.16,67.17 208.74,70.76 208.74,75.17z "/></g><g id="_R_G_L_0_G_L_2_G_L_1_G"><path id="_R_G_L_0_G_L_2_G_L_1_G_D_0_P_0" fill="#e8e8e8" fill-opacity="1" fill-rule="nonzero" d=" M208.74 75.17 C208.74,75.17 208.74,122.84 208.74,122.84 C208.74,127.26 205.16,130.84 200.74,130.84 C200.74,130.84 -202.22,130.84 -202.22,130.84 C-206.64,130.84 -210.22,127.26 -210.22,122.84 C-210.22,122.84 -210.22,75.17 -210.22,75.17 C-210.22,70.76 -206.64,67.17 -202.22,67.17 C-202.22,67.17 200.74,67.17 200.74,67.17 C205.16,67.17 208.74,70.76 208.74,75.17z "/></g><g id="_R_G_L_0_G_L_2_G_L_0_G"><path id="_R_G_L_0_G_L_2_G_L_0_G_D_0_P_0" fill="#e8e8e8" fill-opacity="1" fill-rule="nonzero" d=" M208.74 75.17 C208.74,75.17 208.74,122.84 208.74,122.84 C208.74,127.26 205.16,130.84 200.74,130.84 C200.74,130.84 -202.22,130.84 -202.22,130.84 C-206.64,130.84 -210.22,127.26 -210.22,122.84 C-210.22,122.84 -210.22,75.17 -210.22,75.17 C-210.22,70.76 -206.64,67.17 -202.22,67.17 C-202.22,67.17 200.74,67.17 200.74,67.17 C205.16,67.17 208.74,70.76 208.74,75.17z "/></g></g><g id="_R_G_L_0_G_L_1_G"><g id="_R_G_L_0_G_L_1_G_L_1_G" transform=" translate(262.5, 831.591) translate(0.637, -306.591)"><path id="_R_G_L_0_G_L_1_G_L_1_G_D_0_P_0" fill="#7ac17b" fill-opacity="1" fill-rule="nonzero" d=" M208.65 146.04 C208.65,146.04 208.65,467.15 208.65,467.15 C208.65,471.56 205.06,475.15 200.65,475.15 C200.65,475.15 -201.92,475.15 -201.92,475.15 C-206.34,475.15 -209.92,471.56 -209.92,467.15 C-209.92,467.15 -209.92,146.04 -209.92,146.04 C-209.92,141.62 -206.34,138.04 -201.92,138.04 C-201.92,138.04 200.65,138.04 200.65,138.04 C205.06,138.04 208.65,141.62 208.65,146.04z "/></g><g id="_R_G_L_0_G_L_1_G_L_0_G" transform=" translate(122.41, 689.267) translate(33.841, 10.918)"><path id="_R_G_L_0_G_L_1_G_L_0_G_D_0_P_0" fill="#ffffff" fill-opacity="1" fill-rule="nonzero" d=" M13.94 -9.8 C13.94,-9.8 7.71,-9.8 7.71,-9.8 C7.8,-10.74 8.13,-11.47 8.71,-12 C9.29,-12.53 10,-12.79 10.83,-12.79 C11.4,-12.79 11.93,-12.67 12.4,-12.44 C12.88,-12.2 13.25,-11.86 13.53,-11.41 C13.8,-10.96 13.94,-10.43 13.94,-9.8z  M15.63 -9.46 C15.63,-10.36 15.44,-11.17 15.05,-11.88 C14.66,-12.59 14.1,-13.16 13.38,-13.56 C12.66,-13.97 11.83,-14.18 10.9,-14.18 C9.94,-14.18 9.09,-13.97 8.35,-13.55 C7.61,-13.14 7.04,-12.55 6.63,-11.78 C6.22,-11.01 6.02,-10.12 6.02,-9.1 C6.02,-8.08 6.23,-7.18 6.65,-6.41 C7.07,-5.63 7.65,-5.04 8.39,-4.62 C9.13,-4.2 9.96,-3.99 10.9,-3.99 C12.07,-3.99 13.06,-4.28 13.85,-4.88 C14.64,-5.47 15.17,-6.24 15.43,-7.19 C15.43,-7.19 13.67,-7.19 13.67,-7.19 C13.48,-6.64 13.15,-6.2 12.67,-5.87 C12.2,-5.54 11.61,-5.37 10.9,-5.37 C10.03,-5.37 9.3,-5.65 8.69,-6.19 C8.09,-6.74 7.75,-7.5 7.69,-8.47 C7.69,-8.47 15.58,-8.47 15.58,-8.47 C15.61,-8.82 15.63,-9.15 15.63,-9.46z "/><path id="_R_G_L_0_G_L_1_G_L_0_G_D_1_P_0" fill="#ffffff" fill-opacity="1" fill-rule="nonzero" d=" M-0.05 -14.19 C-0.83,-14.19 -1.53,-14 -2.17,-13.62 C-2.81,-13.23 -3.26,-12.69 -3.54,-12 C-3.85,-12.72 -4.32,-13.26 -4.96,-13.64 C-5.6,-14.01 -6.33,-14.19 -7.16,-14.19 C-7.82,-14.19 -8.42,-14.06 -8.96,-13.78 C-9.51,-13.5 -9.95,-13.11 -10.27,-12.59 C-10.27,-12.59 -10.27,-14.01 -10.27,-14.01 C-10.27,-14.01 -11.91,-14.01 -11.91,-14.01 C-11.91,-14.01 -11.91,-4.15 -11.91,-4.15 C-11.91,-4.15 -10.27,-4.15 -10.27,-4.15 C-10.27,-4.15 -10.27,-9.59 -10.27,-9.59 C-10.27,-10.62 -10.02,-11.41 -9.51,-11.95 C-9.01,-12.5 -8.33,-12.77 -7.48,-12.77 C-6.65,-12.77 -5.99,-12.51 -5.51,-11.99 C-5.02,-11.47 -4.78,-10.71 -4.78,-9.73 C-4.78,-9.73 -4.78,-4.15 -4.78,-4.15 C-4.78,-4.15 -3.16,-4.15 -3.16,-4.15 C-3.16,-4.15 -3.16,-9.59 -3.16,-9.59 C-3.16,-10.62 -2.91,-11.41 -2.4,-11.95 C-1.9,-12.5 -1.22,-12.77 -0.37,-12.77 C0.46,-12.77 1.12,-12.51 1.6,-11.99 C2.09,-11.47 2.33,-10.71 2.33,-9.73 C2.33,-9.73 2.33,-4.15 2.33,-4.15 C2.33,-4.15 3.95,-4.15 3.95,-4.15 C3.95,-4.15 3.95,-9.96 3.95,-9.96 C3.95,-10.88 3.78,-11.65 3.43,-12.29 C3.08,-12.92 2.61,-13.4 2.01,-13.72 C1.41,-14.03 0.72,-14.19 -0.05,-14.19z "/><path id="_R_G_L_0_G_L_1_G_L_0_G_D_2_P_0" fill="#ffffff" fill-opacity="1" fill-rule="nonzero" d=" M-16.34 -14.01 C-16.34,-14.01 -16.34,-4.15 -16.34,-4.15 C-16.34,-4.15 -14.7,-4.15 -14.7,-4.15 C-14.7,-4.15 -14.7,-14.01 -14.7,-14.01 C-14.7,-14.01 -16.34,-14.01 -16.34,-14.01z  M-15.49 -15.62 C-15.19,-15.62 -14.93,-15.72 -14.72,-15.94 C-14.51,-16.16 -14.41,-16.42 -14.41,-16.73 C-14.41,-17.04 -14.51,-17.31 -14.72,-17.52 C-14.93,-17.74 -15.19,-17.85 -15.49,-17.85 C-15.8,-17.85 -16.07,-17.74 -16.28,-17.52 C-16.5,-17.31 -16.61,-17.04 -16.61,-16.73 C-16.61,-16.42 -16.5,-16.16 -16.28,-15.94 C-16.07,-15.72 -15.8,-15.62 -15.49,-15.62z "/><path id="_R_G_L_0_G_L_1_G_L_0_G_D_3_P_0" fill="#ffffff" fill-opacity="1" fill-rule="nonzero" d=" M-26.85 -16.7 C-26.85,-16.7 -26.85,-15.36 -26.85,-15.36 C-26.85,-15.36 -23.41,-15.36 -23.41,-15.36 C-23.41,-15.36 -23.41,-4.15 -23.41,-4.15 C-23.41,-4.15 -21.77,-4.15 -21.77,-4.15 C-21.77,-4.15 -21.77,-15.36 -21.77,-15.36 C-21.77,-15.36 -18.35,-15.36 -18.35,-15.36 C-18.35,-15.36 -18.35,-16.7 -18.35,-16.7 C-18.35,-16.7 -26.85,-16.7 -26.85,-16.7z "/><path id="_R_G_L_0_G_L_1_G_L_0_G_D_4_P_0" fill="#ffffff" fill-opacity="1" fill-rule="nonzero" d=" M-36.78 -3.99 C-36.08,-3.99 -35.45,-4.11 -34.9,-4.36 C-34.36,-4.6 -33.93,-4.94 -33.63,-5.37 C-33.33,-5.81 -33.18,-6.29 -33.18,-6.83 C-33.2,-7.43 -33.36,-7.92 -33.68,-8.29 C-34,-8.66 -34.38,-8.94 -34.82,-9.13 C-35.27,-9.31 -35.84,-9.5 -36.55,-9.69 C-37.11,-9.85 -37.55,-9.99 -37.87,-10.12 C-38.19,-10.24 -38.45,-10.41 -38.66,-10.62 C-38.87,-10.83 -38.98,-11.1 -38.98,-11.42 C-38.98,-11.83 -38.81,-12.16 -38.46,-12.41 C-38.11,-12.66 -37.64,-12.79 -37.05,-12.79 C-36.42,-12.79 -35.91,-12.63 -35.53,-12.32 C-35.15,-12.01 -34.95,-11.6 -34.91,-11.08 C-34.91,-11.08 -33.27,-11.08 -33.27,-11.08 C-33.32,-12.04 -33.68,-12.8 -34.35,-13.35 C-35.03,-13.9 -35.91,-14.18 -37,-14.18 C-37.71,-14.18 -38.34,-14.05 -38.89,-13.81 C-39.44,-13.56 -39.87,-13.23 -40.17,-12.81 C-40.47,-12.39 -40.62,-11.93 -40.62,-11.42 C-40.62,-10.79 -40.45,-10.27 -40.12,-9.88 C-39.79,-9.49 -39.4,-9.2 -38.93,-9 C-38.47,-8.8 -37.88,-8.61 -37.14,-8.42 C-36.34,-8.21 -35.75,-8.01 -35.36,-7.79 C-34.98,-7.58 -34.79,-7.26 -34.79,-6.83 C-34.79,-6.41 -34.97,-6.06 -35.33,-5.79 C-35.69,-5.51 -36.18,-5.37 -36.8,-5.37 C-37.47,-5.37 -38.02,-5.53 -38.43,-5.84 C-38.84,-6.15 -39.08,-6.56 -39.12,-7.05 C-39.12,-7.05 -40.82,-7.05 -40.82,-7.05 C-40.78,-6.45 -40.59,-5.92 -40.24,-5.45 C-39.89,-4.99 -39.42,-4.63 -38.82,-4.37 C-38.22,-4.12 -37.54,-3.99 -36.78,-3.99z "/><path id="_R_G_L_0_G_L_1_G_L_0_G_D_5_P_0" fill="#ffffff" fill-opacity="1" fill-rule="nonzero" d=" M-44.69 -14.01 C-44.69,-14.01 -44.69,-8.6 -44.69,-8.6 C-44.69,-7.56 -44.94,-6.78 -45.44,-6.24 C-45.95,-5.7 -46.64,-5.43 -47.51,-5.43 C-48.36,-5.43 -49.04,-5.69 -49.53,-6.21 C-50.02,-6.73 -50.27,-7.48 -50.27,-8.45 C-50.27,-8.45 -50.27,-14.01 -50.27,-14.01 C-50.27,-14.01 -51.89,-14.01 -51.89,-14.01 C-51.89,-14.01 -51.89,-8.24 -51.89,-8.24 C-51.89,-7.32 -51.71,-6.55 -51.35,-5.91 C-51,-5.28 -50.52,-4.8 -49.91,-4.48 C-49.29,-4.16 -48.6,-4.01 -47.84,-4.01 C-47.16,-4.01 -46.55,-4.15 -45.99,-4.43 C-45.43,-4.71 -45,-5.1 -44.69,-5.61 C-44.69,-5.61 -44.69,-4.15 -44.69,-4.15 C-44.69,-4.15 -43.05,-4.15 -43.05,-4.15 C-43.05,-4.15 -43.05,-14.01 -43.05,-14.01 C-43.05,-14.01 -44.69,-14.01 -44.69,-14.01z "/><path id="_R_G_L_0_G_L_1_G_L_0_G_D_6_P_0" fill="#ffffff" fill-opacity="1" fill-rule="nonzero" d=" M-63.33 -9.1 C-63.33,-8.07 -63.13,-7.17 -62.72,-6.4 C-62.31,-5.63 -61.75,-5.04 -61.02,-4.62 C-60.29,-4.2 -59.46,-3.99 -58.53,-3.99 C-57.34,-3.99 -56.35,-4.29 -55.56,-4.9 C-54.77,-5.5 -54.24,-6.31 -53.97,-7.32 C-53.97,-7.32 -55.74,-7.32 -55.74,-7.32 C-55.92,-6.69 -56.25,-6.21 -56.73,-5.88 C-57.21,-5.54 -57.81,-5.37 -58.53,-5.37 C-59.46,-5.37 -60.22,-5.7 -60.8,-6.35 C-61.37,-6.99 -61.66,-7.91 -61.66,-9.1 C-61.66,-10.28 -61.37,-11.18 -60.8,-11.83 C-60.22,-12.47 -59.46,-12.79 -58.53,-12.79 C-57.81,-12.79 -57.2,-12.62 -56.72,-12.27 C-56.23,-11.92 -55.91,-11.45 -55.74,-10.85 C-55.74,-10.85 -53.97,-10.85 -53.97,-10.85 C-54.23,-11.89 -54.74,-12.71 -55.53,-13.29 C-56.32,-13.88 -57.32,-14.18 -58.53,-14.18 C-59.46,-14.18 -60.29,-13.97 -61.02,-13.55 C-61.75,-13.13 -62.31,-12.53 -62.72,-11.77 C-63.13,-11.01 -63.33,-10.12 -63.33,-9.1z "/><path id="_R_G_L_0_G_L_1_G_L_0_G_D_7_P_0" fill="#ffffff" fill-opacity="1" fill-rule="nonzero" d=" M-69.94 -5.43 C-70.53,-5.43 -71.07,-5.56 -71.56,-5.83 C-72.05,-6.1 -72.45,-6.51 -72.74,-7.07 C-73.03,-7.62 -73.18,-8.3 -73.18,-9.1 C-73.18,-9.89 -73.03,-10.56 -72.73,-11.12 C-72.43,-11.67 -72.03,-12.08 -71.53,-12.35 C-71.03,-12.62 -70.49,-12.75 -69.89,-12.75 C-69.3,-12.75 -68.75,-12.62 -68.25,-12.35 C-67.74,-12.08 -67.34,-11.67 -67.02,-11.12 C-66.71,-10.56 -66.56,-9.89 -66.56,-9.1 C-66.56,-8.31 -66.71,-7.64 -67.03,-7.08 C-67.35,-6.53 -67.77,-6.12 -68.28,-5.84 C-68.8,-5.57 -69.35,-5.43 -69.94,-5.43z  M-69.94 -3.99 C-69,-3.99 -68.15,-4.2 -67.38,-4.62 C-66.62,-5.04 -66.01,-5.63 -65.56,-6.41 C-65.11,-7.18 -64.88,-8.08 -64.88,-9.1 C-64.88,-10.12 -65.1,-11.01 -65.54,-11.78 C-65.98,-12.55 -66.57,-13.14 -67.33,-13.55 C-68.09,-13.97 -68.93,-14.18 -69.87,-14.18 C-70.8,-14.18 -71.65,-13.97 -72.41,-13.55 C-73.16,-13.14 -73.76,-12.55 -74.2,-11.77 C-74.64,-11 -74.85,-10.11 -74.85,-9.1 C-74.85,-8.08 -74.64,-7.18 -74.21,-6.41 C-73.79,-5.63 -73.2,-5.04 -72.45,-4.62 C-71.7,-4.2 -70.86,-3.99 -69.94,-3.99z "/><path id="_R_G_L_0_G_L_1_G_L_0_G_D_8_P_0" fill="#ffffff" fill-opacity="1" fill-rule="nonzero" d=" M-83.31 -16.7 C-83.31,-16.7 -83.31,-4.15 -83.31,-4.15 C-83.31,-4.15 -81.68,-4.15 -81.68,-4.15 C-81.68,-4.15 -81.68,-9.8 -81.68,-9.8 C-81.68,-9.8 -77.25,-9.8 -77.25,-9.8 C-77.25,-9.8 -77.25,-11.13 -77.25,-11.13 C-77.25,-11.13 -81.68,-11.13 -81.68,-11.13 C-81.68,-11.13 -81.68,-15.36 -81.68,-15.36 C-81.68,-15.36 -76.22,-15.36 -76.22,-15.36 C-76.22,-15.36 -76.22,-16.7 -76.22,-16.7 C-76.22,-16.7 -83.31,-16.7 -83.31,-16.7z "/></g></g><g id="_R_G_L_0_G_L_0_G" transform=" translate(262.5, 525) translate(-0.826, 0.494)"><path id="_R_G_L_0_G_L_0_G_D_0_P_0" stroke="#e8e8e8" stroke-linecap="round" stroke-linejoin="round" fill="none" stroke-width="3" stroke-opacity="1" d=" M262.95 -509.52 C262.95,-509.52 262.95,508.53 262.95,508.53 C262.95,516.81 256.23,523.53 247.95,523.53 C247.95,523.53 -246.3,523.53 -246.3,523.53 C-254.58,523.53 -261.3,516.81 -261.3,508.53 C-261.3,508.53 -261.3,-509.52 -261.3,-509.52 C-261.3,-517.8 -254.58,-524.52 -246.3,-524.52 C-246.3,-524.52 247.95,-524.52 247.95,-524.52 C256.23,-524.52 262.95,-517.8 262.95,-509.52z "/></g></g></g></g><g id="time_group"/></svg>
